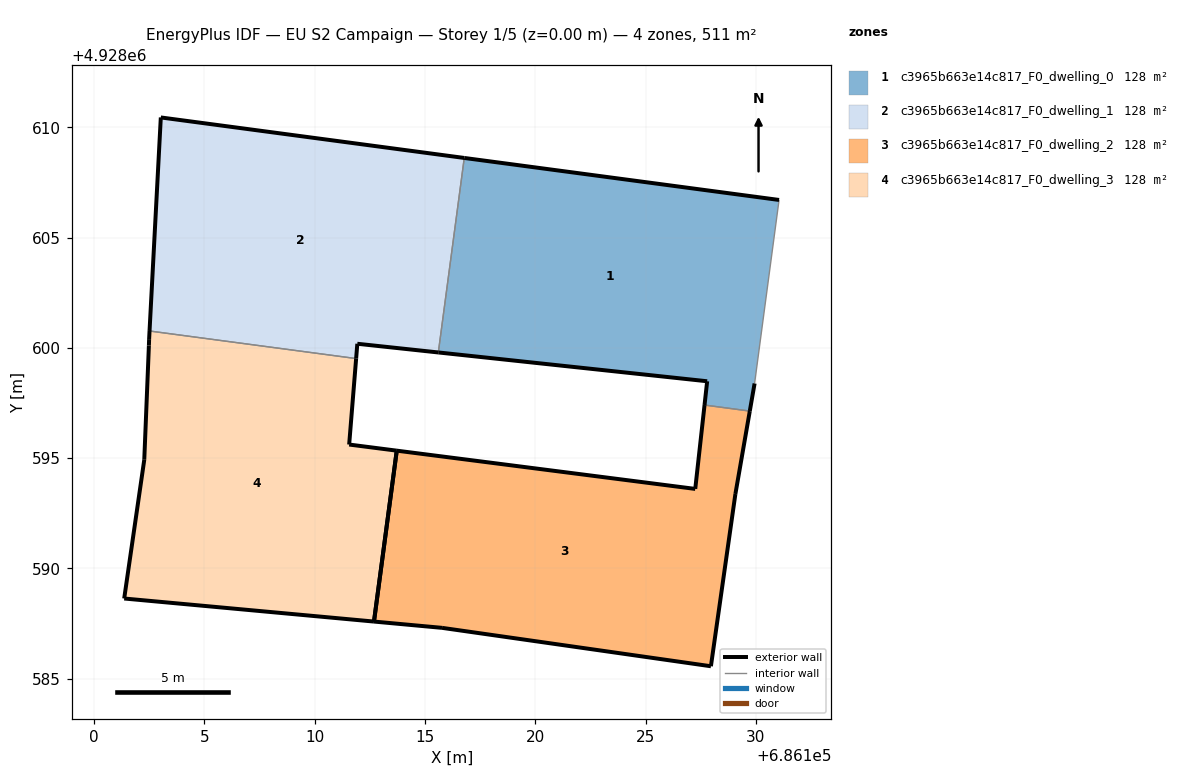
=== STOREY PLAN SPEC (per zone: floor XY polygon, exterior-wall plan segments, windows/doors) ===
zone 1: c3965b663e14c817_F0_dwelling_0  (127.7 m²)
  floor: (686129.72, 4928597.13) (686129.94, 4928598.39) (686131.05, 4928606.71) (686116.78, 4928608.61) (686115.60, 4928599.79) (686127.79, 4928598.49) (686127.67, 4928597.41)
  exterior wall: (686129.94, 4928598.39) – (686129.72, 4928597.13)  [1.3 m]
  exterior wall: (686127.67, 4928597.41) – (686127.79, 4928598.49)  [1.1 m]
  exterior wall: (686127.79, 4928598.49) – (686115.60, 4928599.79)  [12.3 m]
  exterior wall: (686116.78, 4928608.61) – (686131.05, 4928606.71)  [14.4 m]
  interior walls: 3
zone 2: c3965b663e14c817_F0_dwelling_1  (127.7 m²)
  floor: (686115.60, 4928599.79) (686116.78, 4928608.61) (686103.02, 4928610.45) (686102.51, 4928600.76) (686111.88, 4928599.51) (686111.93, 4928600.19)
  exterior wall: (686102.51, 4928600.76) – (686103.02, 4928610.45)  [9.7 m]
  exterior wall: (686103.02, 4928610.45) – (686116.78, 4928608.61)  [13.9 m]
  exterior wall: (686115.60, 4928599.79) – (686111.93, 4928600.19)  [3.7 m]
  exterior wall: (686111.93, 4928600.19) – (686111.88, 4928599.51)  [0.7 m]
  interior walls: 2
zone 3: c3965b663e14c817_F0_dwelling_2  (127.7 m²)
  floor: (686127.96, 4928585.57) (686129.07, 4928593.38) (686129.72, 4928597.13) (686127.67, 4928597.41) (686127.25, 4928593.61) (686113.72, 4928595.34) (686112.68, 4928587.59) (686115.77, 4928587.31)
  exterior wall: (686115.77, 4928587.31) – (686112.68, 4928587.59)  [3.1 m]
  exterior wall: (686113.72, 4928595.34) – (686127.25, 4928593.61)  [13.6 m]
  exterior wall: (686127.25, 4928593.61) – (686127.67, 4928597.41)  [3.8 m]
  exterior wall: (686129.72, 4928597.13) – (686129.07, 4928593.38)  [3.8 m]
  exterior wall: (686129.07, 4928593.38) – (686127.96, 4928585.57)  [7.9 m]
  exterior wall: (686127.96, 4928585.57) – (686115.77, 4928587.31)  [12.3 m]
  exterior wall: (686112.68, 4928587.59) – (686113.72, 4928595.34)  [7.8 m]
  interior walls: 1
zone 4: c3965b663e14c817_F0_dwelling_3  (127.7 m²)
  floor: (686112.68, 4928587.59) (686113.72, 4928595.34) (686111.56, 4928595.62) (686111.88, 4928599.51) (686102.51, 4928600.76) (686102.49, 4928600.40) (686102.48, 4928600.11) (686102.27, 4928594.93) (686101.36, 4928588.64)
  exterior wall: (686102.27, 4928594.93) – (686102.48, 4928600.11)  [5.2 m]
  exterior wall: (686102.48, 4928600.11) – (686102.49, 4928600.40)  [0.3 m]
  exterior wall: (686102.49, 4928600.40) – (686102.51, 4928600.76)  [0.4 m]
  exterior wall: (686111.88, 4928599.51) – (686111.56, 4928595.62)  [3.9 m]
  exterior wall: (686111.56, 4928595.62) – (686113.72, 4928595.34)  [2.2 m]
  exterior wall: (686112.68, 4928587.59) – (686101.36, 4928588.64)  [11.4 m]
  exterior wall: (686101.36, 4928588.64) – (686102.27, 4928594.93)  [6.4 m]
  exterior wall: (686113.72, 4928595.34) – (686112.68, 4928587.59)  [7.8 m]
  interior walls: 1

=== DERIVED (storey summary) ===
Building: EU S2 Campaign
Storey: 1 of 5  (floor level z = 0.00 m)
Storey gross floor area: 511.0 m²
Zones on this storey: 4
  - c3965b663e14c817_F0_dwelling_0: floor 127.7 m²; exterior wall 29.0 m (87.0 m²); WWR 0.0%
  - c3965b663e14c817_F0_dwelling_1: floor 127.7 m²; exterior wall 27.9 m (83.8 m²); WWR 0.0%
  - c3965b663e14c817_F0_dwelling_2: floor 127.7 m²; exterior wall 52.4 m (157.2 m²); WWR 0.0%
  - c3965b663e14c817_F0_dwelling_3: floor 127.7 m²; exterior wall 37.5 m (112.4 m²); WWR 0.0%
Zone adjacency (shared interzone walls):
  - c3965b663e14c817_F0_dwelling_0 ↔ c3965b663e14c817_F0_dwelling_1
  - c3965b663e14c817_F0_dwelling_0 ↔ c3965b663e14c817_F0_dwelling_2
  - c3965b663e14c817_F0_dwelling_1 ↔ c3965b663e14c817_F0_dwelling_3